Run: headless pygame with SDL's dummy video driver; simulated clock (each Clock.tick advances the game by its frame time, no real sleeping); random seed 0; keys injected as events and as key.get_pressed() state; no mouse input.
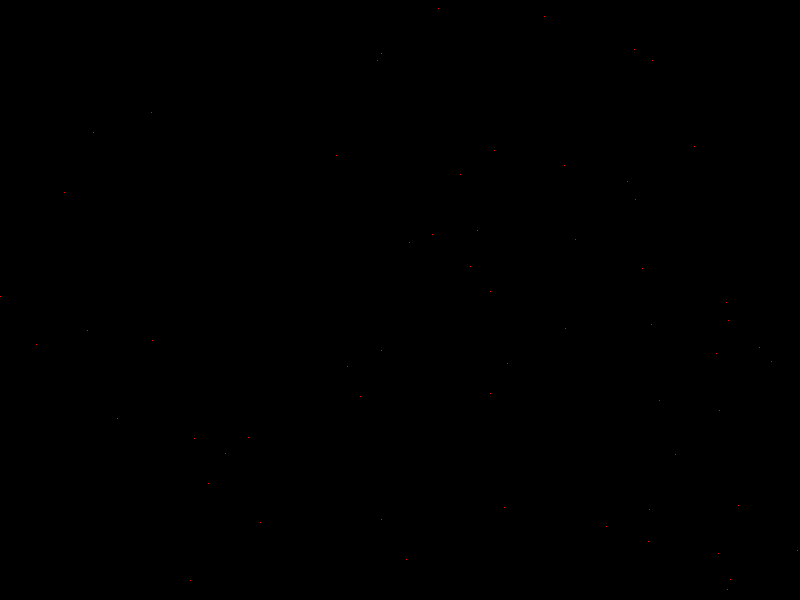
Frame 1 of 4 · flips 1–60 · no input
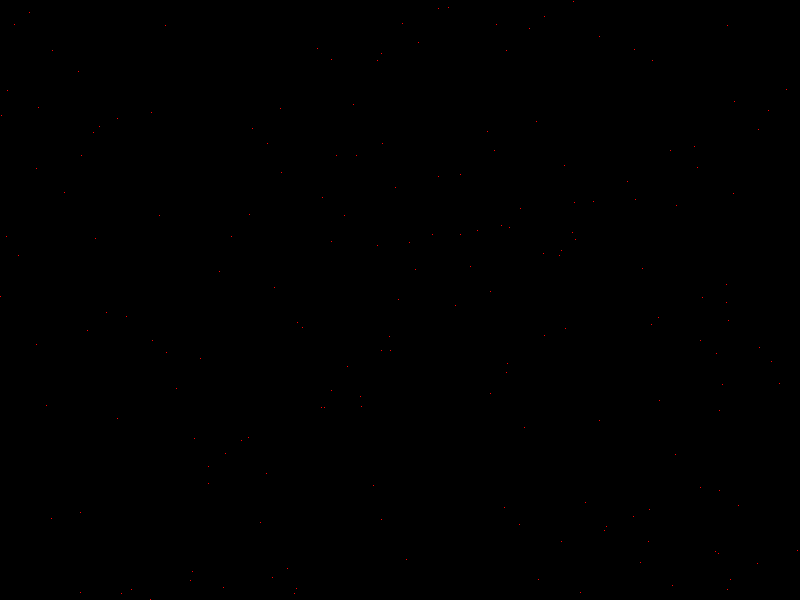
Frame 2 of 4 · flips 61–180 · tapped SPACE, RETURN · held RIGHT (→), D
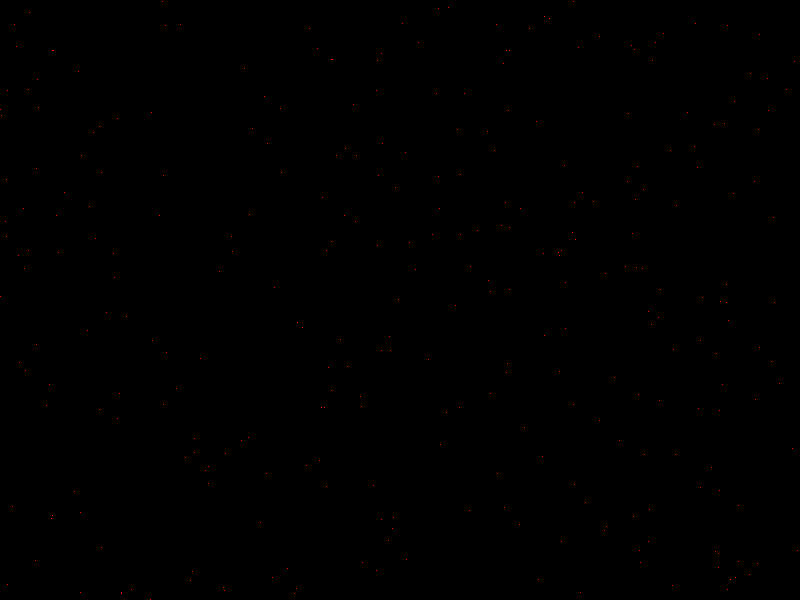
Frame 3 of 4 · flips 181–300 · held DOWN (↓), S
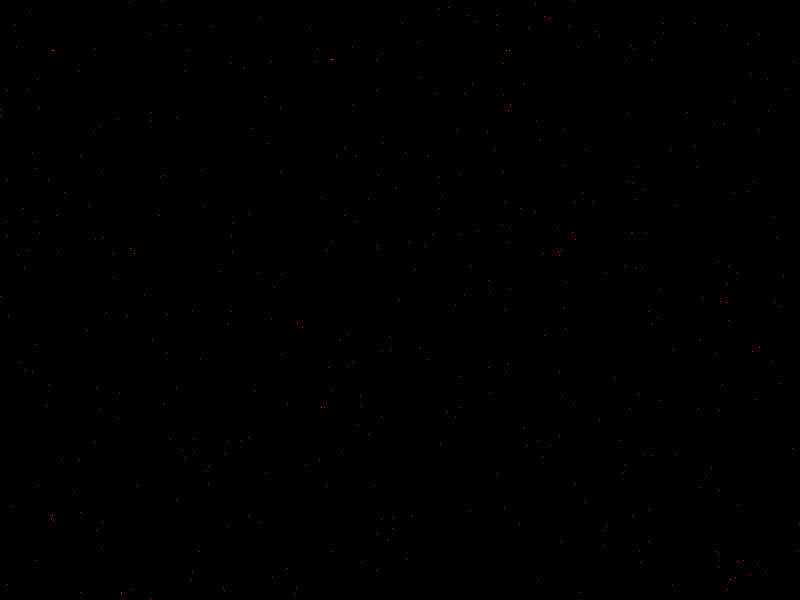
Frame 4 of 4 · flips 301–420 · held LEFT (←), A, UP (↑), W

The pygame program that drew these frames:

import pygame
import random


def draw(screen):
    for i in range(10000):
        screen.fill(pygame.Color('red'), (random.random() * width, random.random() * height, 1, 1))
        pygame.display.flip()


if __name__ == '__main__':
    pygame.init()
    size = width, height = 800, 600
    screen = pygame.display.set_mode(size)
    screen.fill((0, 0, 0))

draw(screen)
while pygame.event.wait().type != pygame.QUIT:
    pass
pygame.quit()
